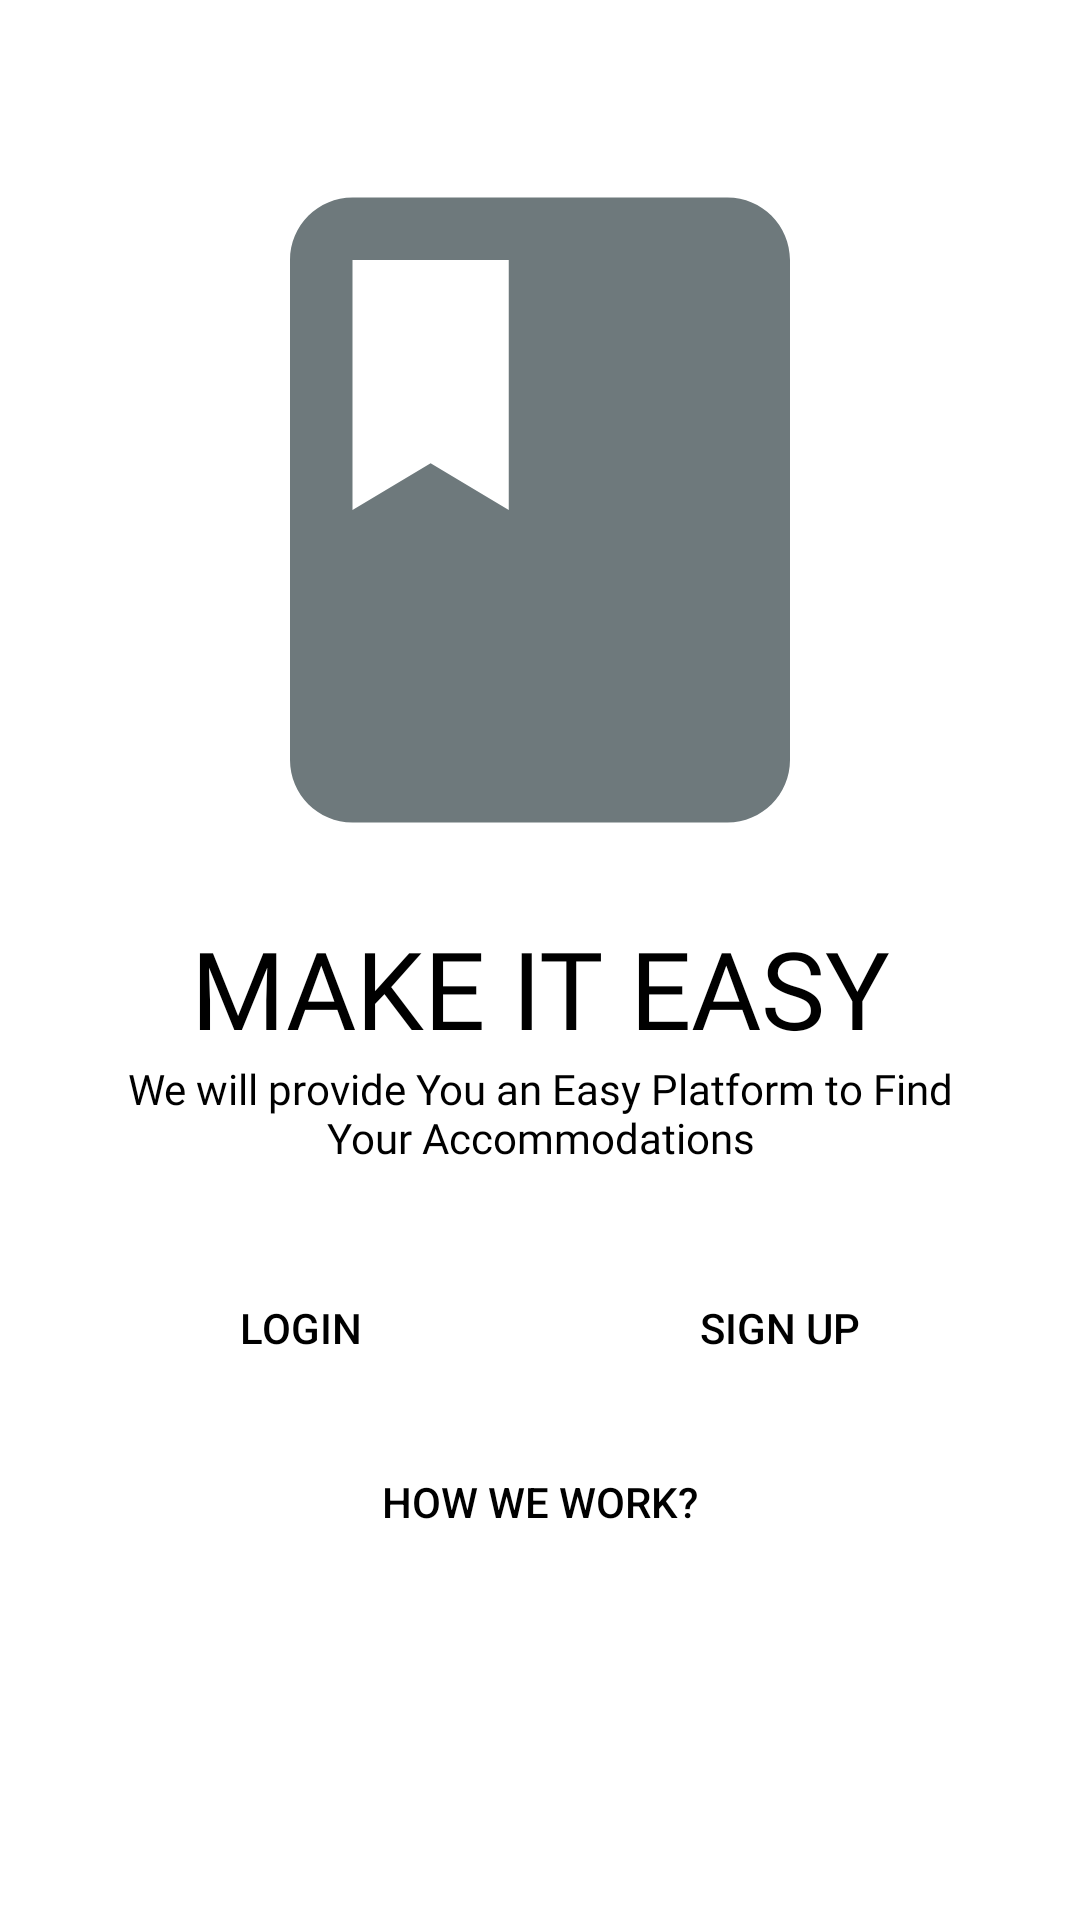

Here is an Android app screen rendered from its layout file. Give the layout XML and the strings, colors and styles it references.
<!-- AndroidManifest.xml: application theme AppTheme -->
<!-- res/layout/activity_user__startup__screen.xml -->
<?xml version="1.0" encoding="utf-8"?>
<LinearLayout xmlns:android="http://schemas.android.com/apk/res/android"
    xmlns:app="http://schemas.android.com/apk/res-auto"
    xmlns:tools="http://schemas.android.com/tools"
    android:layout_width="match_parent"
    android:layout_height="match_parent"
    android:background="@android:color/white"
    android:padding="30dp"
    android:orientation="vertical"
    tools:context=".activities.authentication.User_Startup_Screen">

    <ImageView
        android:layout_width="match_parent"
        android:layout_height="250dp"
        android:layout_marginTop="15dp"
        android:src="@drawable/semester_icon" />

    <TextView
        android:layout_width="wrap_content"
        android:layout_height="wrap_content"
        android:layout_gravity="center"
        android:layout_marginTop="10dp"
        android:fontFamily="@font/impact"
        android:text="@string/startupscreen_slogan"
        android:textAlignment="center"
        android:textAllCaps="true"
        android:textColor="@color/black"
        android:textSize="36sp" />

    <TextView
        android:layout_width="wrap_content"
        android:layout_height="wrap_content"
        android:layout_gravity="center"
        android:fontFamily="@font/varelaround_regular"
        android:text="@string/startupscreen_desc"
        android:textAlignment="center"
        android:textColor="@color/black" />

    <LinearLayout
        android:layout_width="match_parent"
        android:layout_height="wrap_content"
        android:layout_marginTop="30dp"
        android:orientation="horizontal">

        <Button
            android:id="@+id/login_btn"
            android:layout_width="0dp"
            android:layout_height="wrap_content"
            android:layout_marginRight="10dp"
            android:layout_weight="1"
            android:background="@drawable/yellow_filled_border_button"
            android:elevation="20dp"
            android:text="@string/Login"
            android:onClick="callLoginScreen"
            android:transitionName="transition_login"
            android:textColor="@color/black" />

        <Button
            android:id="@+id/signup_btn"
            android:layout_width="0dp"
            android:layout_height="wrap_content"
            android:layout_marginLeft="10dp"
            android:layout_weight="1"
            android:background="@drawable/yellow_filled_border_button"
            android:elevation="20dp"
            android:text="@string/signup"
            android:transitionName="transition_Signup"
            android:onClick="callSignupScreen"
            android:textColor="@color/black" />


    </LinearLayout>
    <Button
        android:layout_width="match_parent"
        android:layout_height="wrap_content"
        android:text="@string/how_we_work"
        android:layout_marginTop="10dp"
        android:textColor="@color/black"
        android:onClick="Howwework"
        android:background="#00000000"
        />

</LinearLayout>
<!-- resources referenced by this layout -->
<resources>
  <color name="black">#000000</color>
  <!-- drawable semester_icon (drawable) -->
  <vector android:height="24dp" android:tint="#6E797C"
      android:viewportHeight="24" android:viewportWidth="24"
      android:width="24dp" xmlns:android="http://schemas.android.com/apk/res/android">
      <path android:fillColor="@android:color/white" android:pathData="M18,2H6c-1.1,0 -2,0.9 -2,2v16c0,1.1 0.9,2 2,2h12c1.1,0 2,-0.9 2,-2V4c0,-1.1 -0.9,-2 -2,-2zM6,4h5v8l-2.5,-1.5L6,12V4z"/>
  </vector>
  <string name="Login">Login</string>
  <string name="how_we_work">How we Work?</string>
  <string name="signup">Sign Up</string>
  <string name="startupscreen_desc">We will provide You an Easy Platform to Find Your Accommodations</string>
  <string name="startupscreen_slogan">Make It Easy</string>
  <style name="AppTheme" parent="Theme.AppCompat.DayNight">
  
          
          <item name="colorPrimaryBlackText">#000000</item>
          <item name="colorPrimaryWhite">#ffffff</item>
          <item name="colorPrimaryDark">#000</item>
          <item name="colorPrimary">#0091EA</item>
          <item name="colorAccent">#000</item>
          <item name="windowNoTitle">true</item>
          <item name="windowActionBar">false</item>
  
  
      </style>
</resources>
